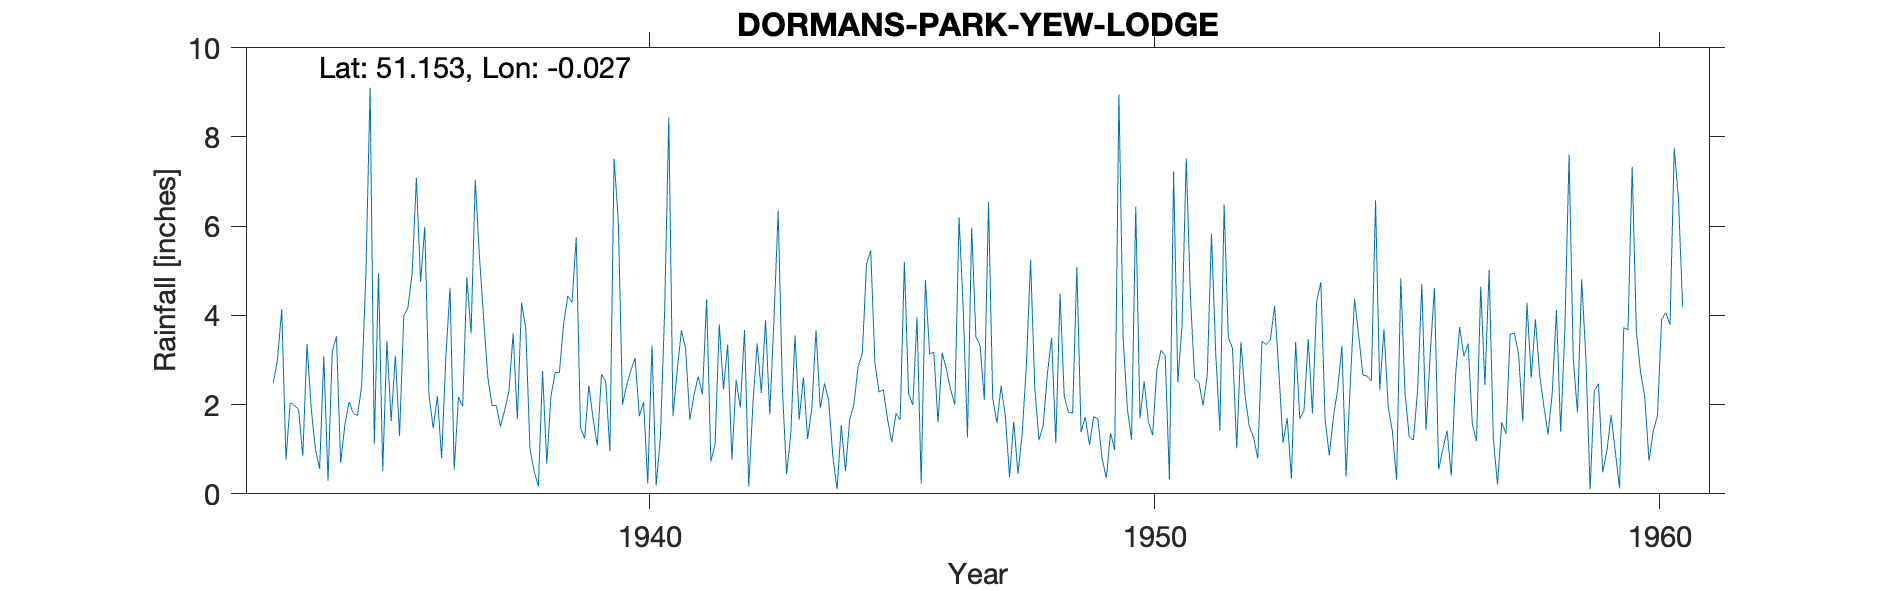

Data behind this chart, as committed beside it:
DORMANS-PARK-YEW-LODGE, , , , , , , , , , , , , , , , , , , , , , , 
Grid ref, TQ381411, Long, -0.02678, Lat, 51.15, Elevation, 260, ft, , , , , , , , , , , , , , , 
Station no, 65/5, , , , , , , , , , , , , , , , , , , , , , 
, 1931, 1932, 1933, 1934, 1935, 1936, 1937, 1938, 1939, 1940, 1941, 1942, 1943, 1944, 1945, 1946, 1947, 1948, 1949, 1950, 1951, 1952, 1953
January, , , 2.48, 3.08, 1.12, 5.98, 7.04, 3.71, 5.75, 2.44, 2.76, 3.34, 6.34, 2.1, 2.28, 3.14, 3.32, 5.24, 1.38, 1.21, 3.77, 3.26, 1.14
February, , , 3.03, 0.29, 4.95, 2.21, 5.31, 1.01, 1.49, 2.77, 3.66, 0.77, 2.37, 0.83, 2.33, 3.17, 2.1, 2.37, 1.72, 6.44, 7.52, 1.02, 1.7
March, , , 4.14, 3.19, 0.51, 1.47, 3.92, 0.5, 1.24, 3.04, 3.26, 2.55, 0.44, 0.1, 1.67, 1.6, 6.54, 1.2, 1.1, 1.69, 4.41, 3.41, 0.34
April, , , 0.76, 3.53, 3.42, 2.19, 2.6, 0.17, 2.43, 1.74, 1.66, 1.93, 1.34, 1.54, 1.16, 3.16, 2.14, 1.54, 1.73, 2.52, 2.58, 2.18, 3.4
May, , , 2.04, 0.69, 1.63, 0.8, 1.98, 2.75, 1.68, 2.06, 2.22, 3.67, 3.55, 0.51, 1.8, 2.79, 1.59, 2.69, 1.68, 1.62, 2.51, 1.51, 1.68
June, , , 1.98, 1.54, 3.09, 3.05, 1.98, 0.68, 1.08, 0.23, 2.63, 0.16, 1.66, 1.67, 1.66, 2.33, 2.42, 3.5, 0.79, 1.31, 1.98, 1.27, 1.88
July, , , 1.89, 2.06, 1.3, 4.62, 1.51, 2.2, 2.68, 3.33, 2.23, 2.02, 2.61, 2, 5.19, 2, 1.74, 1.14, 0.36, 2.77, 2.66, 0.79, 3.47
August, , , 0.84, 1.81, 3.98, 0.54, 1.88, 2.72, 2.52, 0.19, 4.36, 3.37, 1.23, 2.85, 2.25, 6.19, 0.37, 4.49, 1.36, 3.22, 5.83, 3.42, 1.8
September, , , 3.36, 1.75, 4.18, 2.17, 2.3, 2.72, 0.96, 1.25, 0.73, 2.26, 1.92, 3.14, 1.99, 4.12, 1.62, 2.18, 0.98, 3.09, 3.16, 3.34, 4.31
October, , , 1.92, 2.42, 4.95, 1.96, 3.59, 3.81, 7.51, 4.05, 1.1, 3.89, 3.67, 5.15, 3.96, 1.27, 0.45, 1.83, 8.95, 0.32, 1.42, 3.45, 4.74
November, , , 1, 4.92, 7.08, 4.84, 1.68, 4.43, 6.11, 8.43, 3.8, 1.78, 1.92, 5.45, 0.23, 5.97, 1.35, 1.81, 3.49, 7.22, 6.48, 4.21, 1.68
December, , , 0.56, 9.1, 4.75, 3.59, 4.28, 4.29, 2, 1.74, 2.34, 3.91, 2.48, 2.93, 4.79, 3.52, 2.89, 5.08, 1.92, 2.5, 3.51, 2.77, 0.86
Total, , , 24, 34.38, 40.96, 33.42, 38.07, 28.99, 35.45, 31.27, 30.75, 29.65, 29.53, 28.27, 29.31, 39.26, 26.53, 33.07, 25.46, 33.91, 45.83, 30.63, 27
This gauge is 570yds N of the Chatham Pa…, , , , , , , , , , , , , , , , , , , , , , , 
1931-32 Copied from Dormans Park Chatham…, , , , , , , , , , , , , , , , , , , , , , , 
1961 May 15 Inspection Perfect site in l…, , , , , , , , , , , , , , , , , , , , , , , 
SRC_ID 6822, , , , , , , , , , , , , , , , , , , , , , , 
1933-1962, , , , , , , , , , , , , , , , , , , , , , , 
